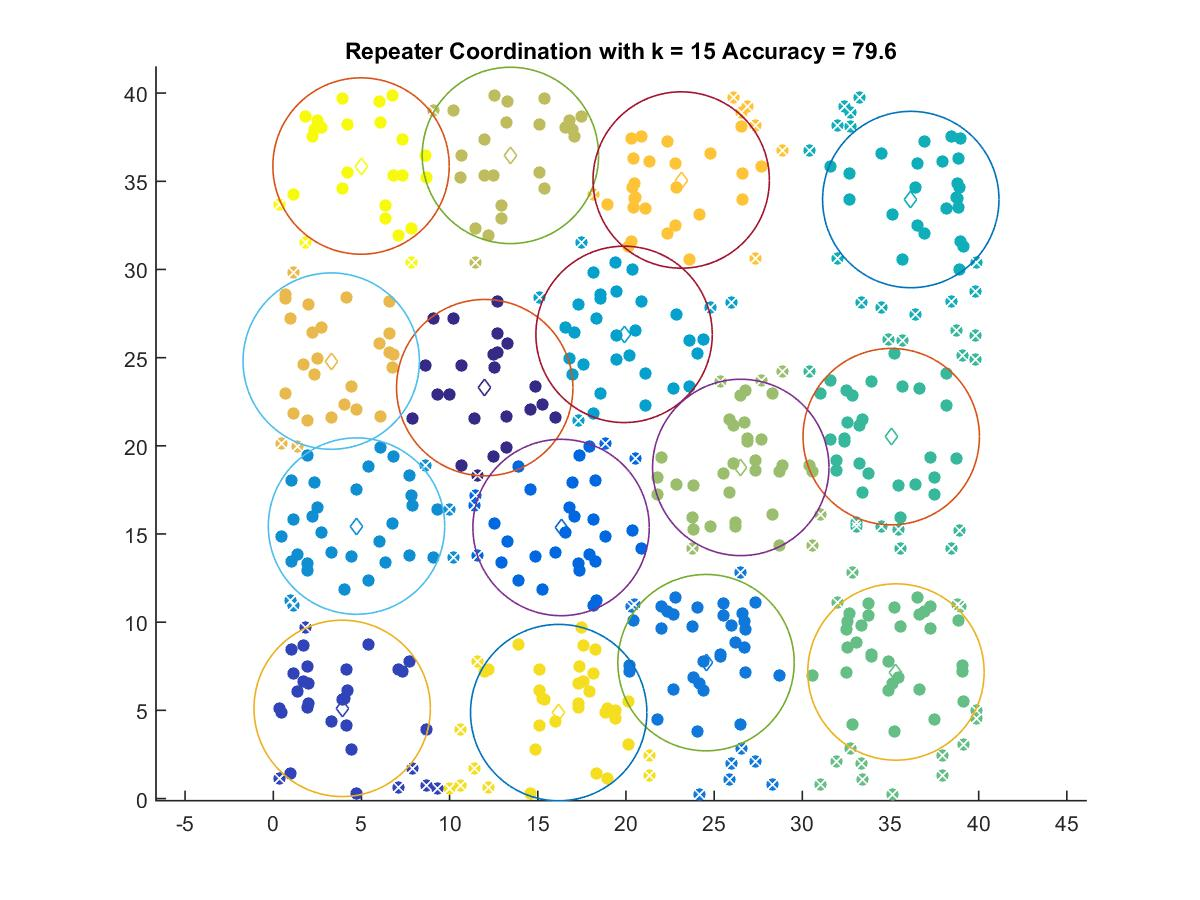

The data file committed next to this chart (first rows):
11.992, 23.298
3.909, 5.112
16.32, 15.37
24.54, 7.704
4.721, 15.45
19.89, 26.32
36.15, 33.97
35.04, 20.52
35.31, 7.174
26.51, 18.77
13.45, 36.47
3.287, 24.8
23.13, 35.07
16.19, 4.873
4.978, 35.86
